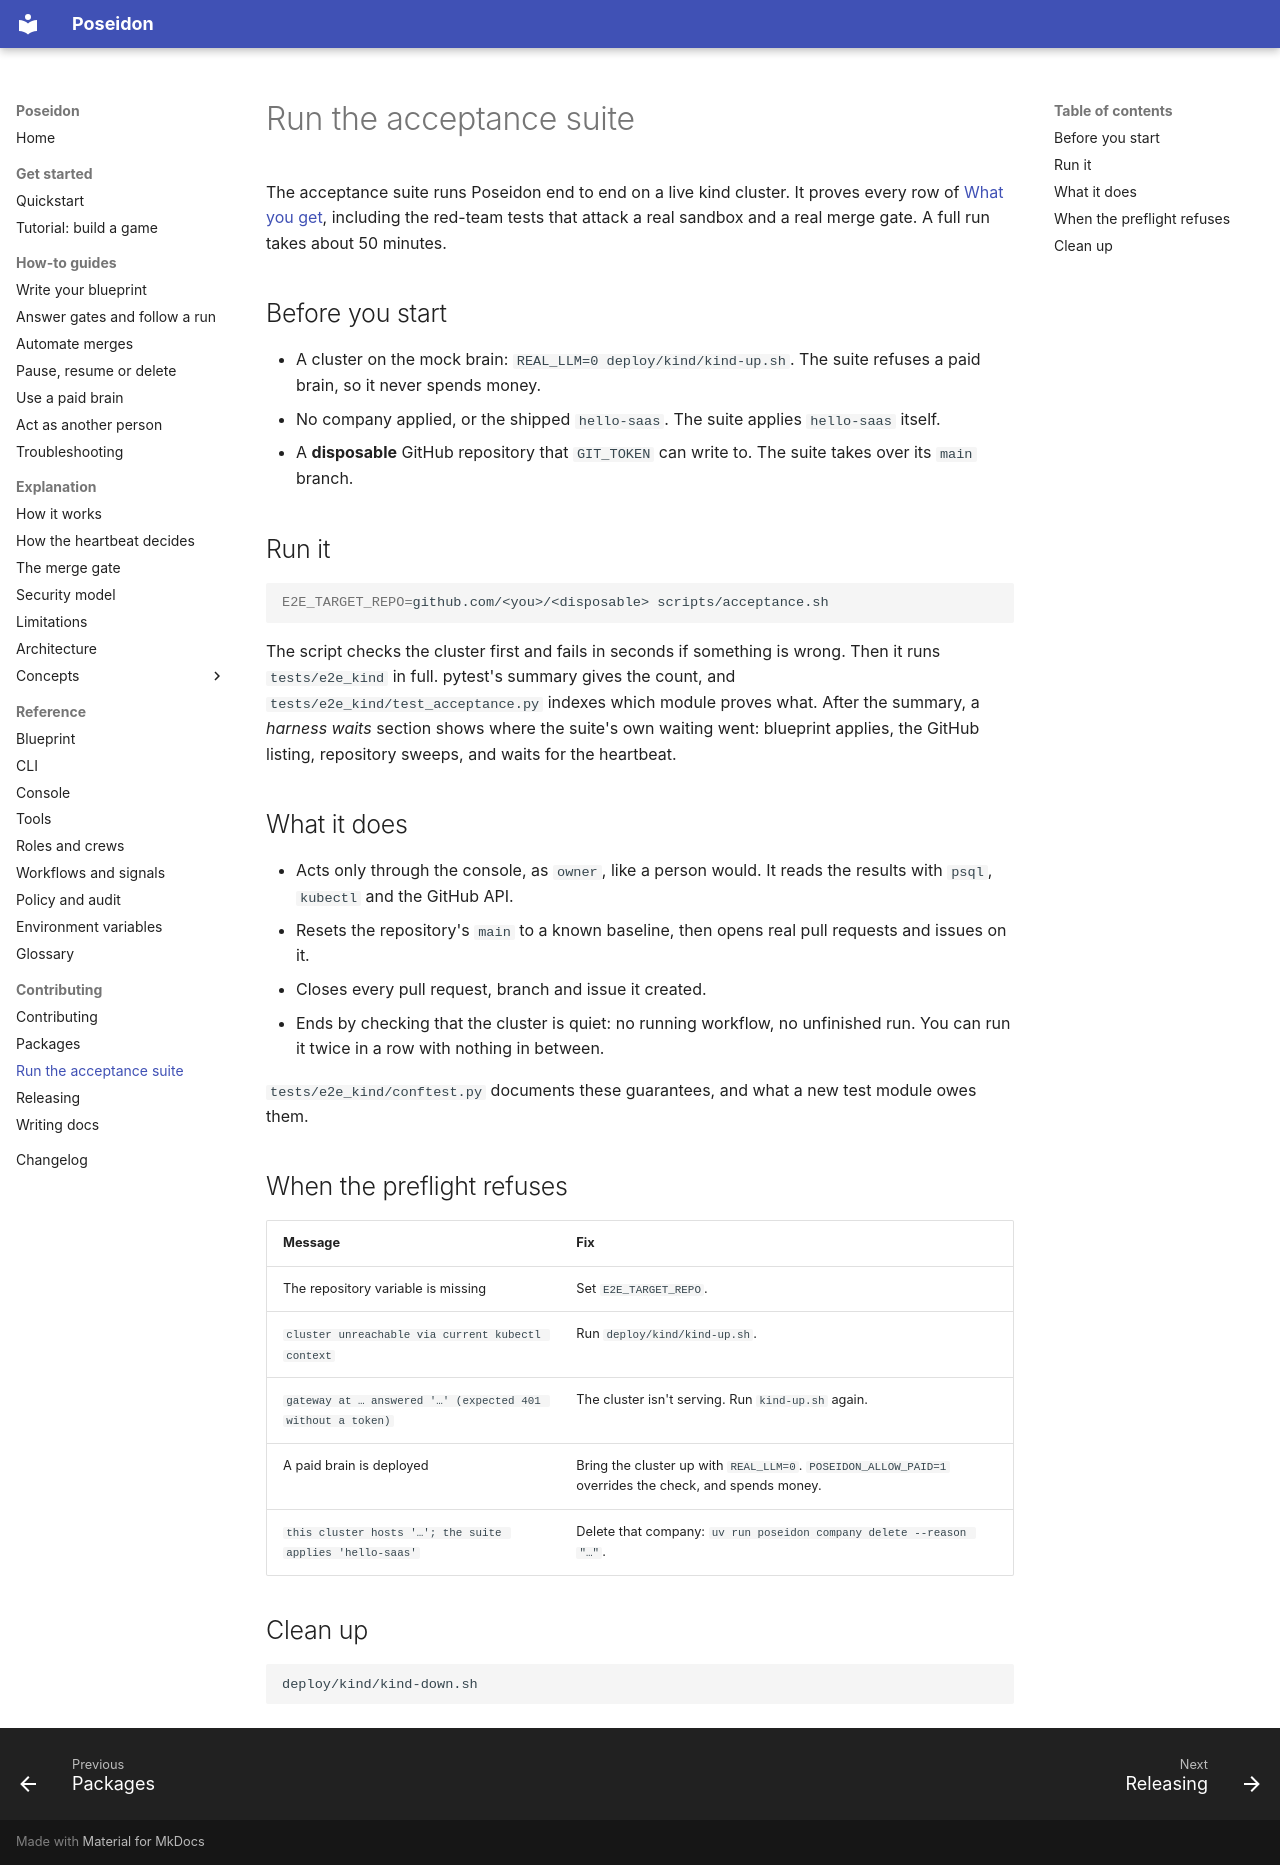

repository: mathbrus/poseidon-prototype · page: developing/acceptance/index.html · generator: mkdocs

# Run the acceptance suite

The acceptance suite runs Poseidon end to end on a live kind cluster. It
proves every row of [What you get](../index.md#what-you-get), including the
red-team tests that attack a real sandbox and a real merge gate. A full run
takes about 50 minutes.

## Before you start

- A cluster on the mock brain: `REAL_LLM=0 deploy/kind/kind-up.sh`. The
  suite refuses a paid brain, so it never spends money.
- No company applied, or the shipped `hello-saas`. The suite applies
  `hello-saas` itself.
- A **disposable** GitHub repository that `GIT_TOKEN` can write to. The
  suite takes over its `main` branch.

## Run it

```bash
E2E_TARGET_REPO=github.com/<you>/<disposable> scripts/acceptance.sh
```

The script checks the cluster first and fails in seconds if something is
wrong. Then it runs `tests/e2e_kind` in full. pytest's summary gives the
count, and `tests/e2e_kind/test_acceptance.py` indexes which module proves
what. After the summary, a *harness waits* section shows where the suite's
own waiting went: blueprint applies, the GitHub listing, repository
sweeps, and waits for the heartbeat.

## What it does

- Acts only through the console, as `owner`, like a person would. It reads
  the results with `psql`, `kubectl` and the GitHub API.
- Resets the repository's `main` to a known baseline, then opens real pull
  requests and issues on it.
- Closes every pull request, branch and issue it created.
- Ends by checking that the cluster is quiet: no running workflow, no
  unfinished run. You can run it twice in a row with nothing in between.

`tests/e2e_kind/conftest.py` documents these guarantees, and what a new
test module owes them.

## When the preflight refuses

| Message | Fix |
|---|---|
| The repository variable is missing | Set `E2E_TARGET_REPO`. |
| `cluster unreachable via current kubectl context` | Run `deploy/kind/kind-up.sh`. |
| `gateway at … answered '…' (expected 401 without a token)` | The cluster isn't serving. Run `kind-up.sh` again. |
| A paid brain is deployed | Bring the cluster up with `REAL_LLM=0`. `POSEIDON_ALLOW_PAID=1` overrides the check, and spends money. |
| `this cluster hosts '…'; the suite applies 'hello-saas'` | Delete that company: `uv run poseidon company delete --reason "…"`. |

## Clean up

```bash
deploy/kind/kind-down.sh
```
